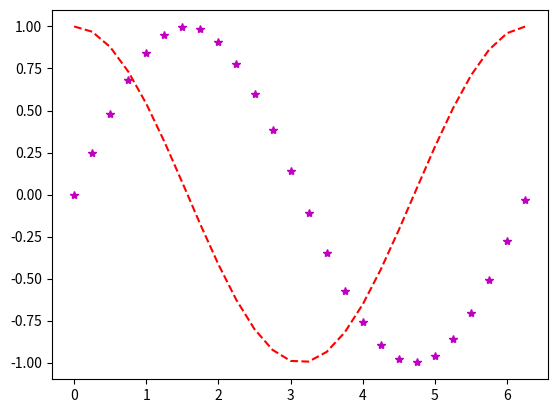

Reproduce this figure in Python.
# Es posible ejecutar varias veces plt.plot() para superponer diferentes gráficos, 
# pero plt.show() se ejecuta una sola vez al final del código.
#Adicionalmente, podemos personalizar cada gráfico con un tercer parámetro de la función plt.plot(), 
# el cual es un string. El contenido del string indicará el tipo de linea y el color. 
# Mostramos un ejemplo donde le cambiamos el tipo de linea agregando los parámetros m*, r--:

import numpy as np
import matplotlib.pyplot as plt 

x = np.arange(0, 2*3.14 , 0.25)
plt.plot(x,np.sin(x),'m*')       # Magenta con estrellas
plt.plot(x,np.cos(x),'r--')      # Rojo linea discontinua
plt.show()

# Resultado:



##########################################################################

# ¿Qué hace np.arange(0, 2*3.14 , 0.25)?
# np.arange(0, 2*3.14 , 0.25)
# genera una lista de números que van desde 0 hasta 2*3.14 con un paso de 0.25.
# ¿Un ejemplo?
# import numpy as np
# x = np.arange(0, 2*3.14 , 0.25)
# print(x)

# [ 0.    0.25  0.5   0.75  1.    1.25  1.5   1.75  2.    2.25  2.5   2.75
#   3.    3.25  3.5   3.75  4.    4.25  4.5   4.75  5.    5.25  5.5   5.75
#   6.    6.25  6.5   6.75  7.    7.25  7.5   7.75  8.    8.25  8.5   8.75
#   9.    9.25  9.5   9.75 10.   10.25 10.5  10.75 11.   11.25 11.5  11.75
#  12.   12.25 12.5  12.75 13.   13.25 13.5  13.75 14.   14.25 14.5  14.75
#  15.   15.25 15.5  15.75 16.   16.25 16.5  16.75 17.   17.25 17.5  17.75

# ¿Qué hace np.sin(x)?
# np.sin(x)
# genera una lista de números que son el resultado de aplicar la función
# seno a cada elemento de la lista x.
# ¿Un ejemplo?
# import numpy as np
# x = np.arange(0, 2*3.14 , 0.25)
# y = np.sin(x)
# print(y)




